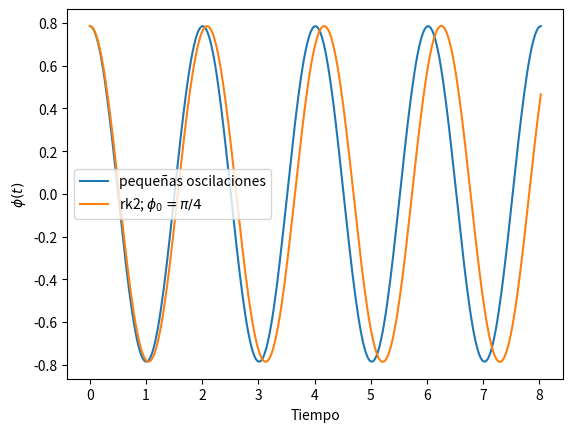

Generate this figure with matplotlib:
# -*- coding: utf-8 -*-

"""
Integra la ecuacion del pendulo usando RK2.

Usaremos l = 1.
"""

import numpy as np
import matplotlib.pyplot as plt

g = 9.8
l = 1.0

# Condiciones de borde
phi_0 = np.pi / 4
w_0 = 0


T = 2 * np.pi / np.sqrt(g/l)
t = np.linspace(0, 4 * T, 300)
phi_pequenas_oscilaciones = phi_0 * np.cos(np.sqrt(g/l) * t)

plt.clf()
plt.plot(t, phi_pequenas_oscilaciones, label=u"pequeñas oscilaciones")

def f_pendulo(t, y):
    phi, w = y
    output = np.array([w, -g/l * np.sin(phi)])
    return output

# Implementacion de RK2

def k1(f, t, y, paso):
    """
    f : funcion a integrar. Retorna un np.ndarray
    t : tiempo en el cual evaluar la funcion f
    y : para evaluar la funcion f
    paso : tamano del paso a usar.
    """
    output = paso * f(t, y)
    return output

def k2(f, t, y, paso):
    """
    f : funcion a integrar. Retorna un np.ndarray
    t : tiempo en el cual evaluar la funcion f
    y : para evaluar la funcion f
    paso : tamano del paso a usar.
    """
    k1_evaluado = k1(f, t, y, paso)
    output = paso * f(t + paso / 2, y + k1_evaluado / 2)
    return output

def rk2_paso(f, t_n, y_n, paso):
    k2_evaluado = k2(f, t_n, y_n, paso)
    y_n_next = y_n + k2_evaluado
    return y_n_next

y_solucion = np.zeros((len(t), 2))
y_solucion[0] = [phi_0, w_0]

h = t[1] - t[0]
for i in range(1, len(t)):
    y_solucion[i] = rk2_paso(f_pendulo, t[i-1],
                             y_solucion[i-1], h)

plt.plot(t, y_solucion[:,0], label='rk2; $\phi_0=\pi/4$')



plt.xlabel('Tiempo')
plt.ylabel('$\phi(t)$')
plt.legend()
plt.savefig('rk2_pequenas_osc.png')
plt.show()
